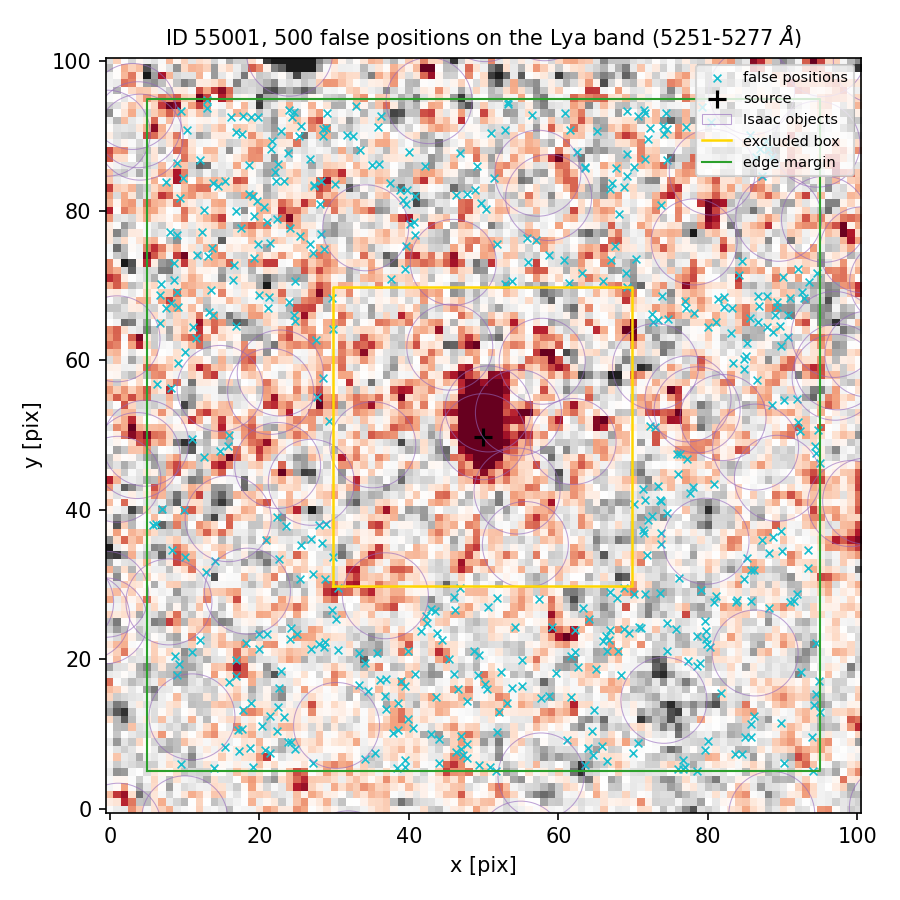

Source data for this figure (header and first rows):
index, ra, dec, x_pix, y_pix, nearest_isaac_arcsec
0, 150.1, 2.357, 35.5, 7.467, 1.271
1, 150.1, 2.357, 84.55, 7.329, 1.801
2, 150.1, 2.361, 39.98, 87.82, 1.486
3, 150.1, 2.358, 19.98, 23.38, 1.19
4, 150.1, 2.359, 9.957, 39.95, 1.195
5, 150.1, 2.357, 51.74, 10.23, 1.662
6, 150.1, 2.358, 66.71, 22.57, 2.187
7, 150.1, 2.361, 48.84, 82.81, 1.739
8, 150.1, 2.36, 24.7, 65.19, 1.431
9, 150.1, 2.359, 92.09, 51.71, 1.323
10, 150.1, 2.359, 77.58, 42.18, 1.348
11, 150.1, 2.358, 21.07, 23.41, 1.261
12, 150.1, 2.361, 21.48, 75.64, 2.581
13, 150.1, 2.357, 38.42, 5.422, 1.984
14, 150.1, 2.359, 92.34, 50.54, 1.268
15, 150.1, 2.36, 29.75, 68.35, 2.076
16, 150.1, 2.362, 74.34, 93.12, 2.02
17, 150.1, 2.362, 71.54, 93.06, 2.4
18, 150.1, 2.361, 87.24, 84.66, 1.219
19, 150.1, 2.357, 63.99, 8.106, 1.466
20, 150.1, 2.36, 16.92, 64.56, 1.717
21, 150.1, 2.357, 76.6, 5.374, 1.895
22, 150.1, 2.362, 52.79, 90.78, 1.456
23, 150.1, 2.361, 68.73, 83.18, 2.029
24, 150.1, 2.361, 8.946, 76.75, 2.796
25, 150.1, 2.358, 24.11, 22.7, 1.717
26, 150.1, 2.359, 73.57, 41.34, 1.659
27, 150.1, 2.357, 85.75, 9.595, 2.142
28, 150.1, 2.359, 27.91, 37.94, 1.164
29, 150.1, 2.358, 68.78, 29.57, 2.523
30, 150.1, 2.358, 71.79, 33.95, 1.633
31, 150.1, 2.359, 15.91, 49.98, 1.273
32, 150.1, 2.357, 23.81, 8.936, 1.376
33, 150.1, 2.358, 74.59, 24.91, 2.081
34, 150.1, 2.361, 19.68, 81.28, 2.992
35, 150.1, 2.36, 52.9, 70.17, 1.512
36, 150.1, 2.358, 67.84, 28.16, 2.83
37, 150.1, 2.361, 40.8, 82.03, 1.573
38, 150.1, 2.359, 71.64, 41.3, 1.96
39, 150.1, 2.361, 58.8, 74.12, 1.528
40, 150.1, 2.36, 84.76, 58.81, 1.405
41, 150.1, 2.358, 30.58, 21.19, 1.928
42, 150.1, 2.36, 72.61, 65.14, 1.201
43, 150.1, 2.359, 77.19, 46.85, 1.333
44, 150.1, 2.357, 90.19, 6.07, 1.403
45, 150.1, 2.361, 94.63, 71.69, 1.363
46, 150.1, 2.36, 85.66, 65.7, 2.29
47, 150.1, 2.357, 94.79, 17.09, 1.854
48, 150.1, 2.357, 21.48, 7.46, 1.918
49, 150.1, 2.36, 81.4, 68.17, 1.664
50, 150.1, 2.361, 9.821, 84.37, 1.592
51, 150.1, 2.357, 15.97, 16.94, 1.361
52, 150.1, 2.36, 83.17, 67, 2.031
53, 150.1, 2.357, 66.5, 6.354, 1.81
54, 150.1, 2.359, 15.83, 48.53, 1.421
55, 150.1, 2.357, 34.52, 15.7, 1.238
56, 150.1, 2.358, 63.25, 26.91, 2.282
57, 150.1, 2.36, 90.65, 63.15, 1.249
58, 150.1, 2.358, 46.19, 26.6, 1.905
59, 150.1, 2.359, 72.23, 51.24, 1.25
... 440 more rows
